Run: headless pygame with SDL's dummy video driver; simulated clock (each Clock.tick advances the game by its frame time, no real sleeping); random seed 0; keys injected as events and as key.get_pressed() state; no mouse input.
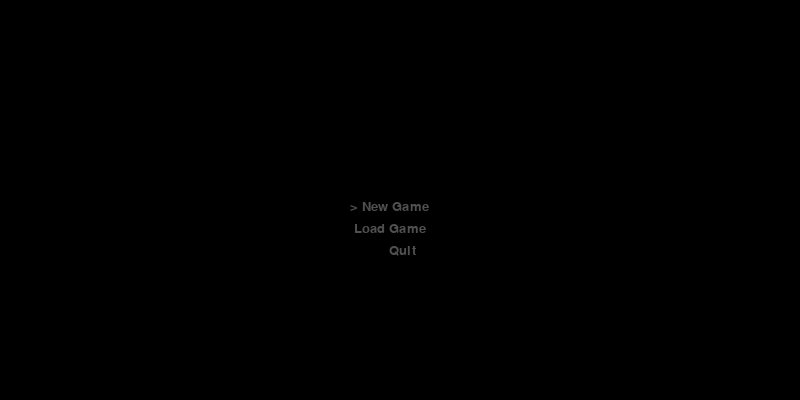
Frame 1 of 4 · flips 1–60 · no input
Frame 2 of 4 · flips 61–180 · tapped SPACE, RETURN · held RIGHT (→), D · screen unchanged from frame 1, image omitted
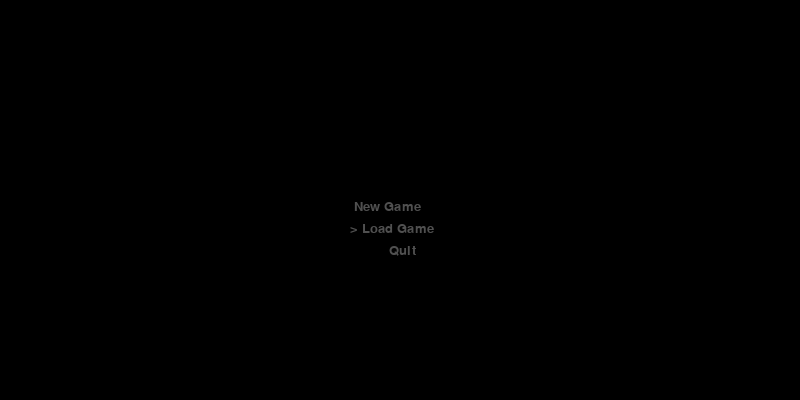
Frame 3 of 4 · flips 181–300 · held DOWN (↓), S
Frame 4 of 4 · flips 301–420 · held LEFT (←), A, UP (↑), W · screen same as frame 1, image omitted

The pygame program that drew these frames:

import pygame
import os
from pygame.locals import *

menu = 1

os.environ['SDL_VIDEO_CENTERED'] = '1'
pygame.init()
clock = pygame.time.Clock()
screen = pygame.display.set_mode((800, 400), 0, 32)
key_enter = False


def window():
    global menu, key_enter

    for event in pygame.event.get():
        if event.type == pygame.QUIT:
            pygame.quit()

        if event.type == KEYDOWN:
            if event.key == K_DOWN:
                menu += 1
            elif event.key == K_UP:
                menu -= 1
            elif event.key == K_KP_ENTER:
                menu += 10


def select():
    global menu, key_enter

    if menu == 1:
        screen.fill((0, 0, 0))

        font = pygame.font.SysFont('arial', 20, False, False)
        new_game = font.render('> New Game', True, (80, 80, 80))
        screen.blit(new_game, ((800 / 2) - 50, (400 / 2)))

        font = pygame.font.SysFont('arial', 20, False, False)
        load_game = font.render(' Load Game', True, (80, 80, 80))
        screen.blit(load_game, ((800 / 2) - 50, (400 / 2) + 22))

        font = pygame.font.SysFont('arial', 20, False, False)
        exit_game = font.render(' Quit', True, (80, 80, 80))
        screen.blit(exit_game, ((800 / 2) - 15, (400 / 2) + 44))
    elif menu == 2:
        screen.fill((0, 0, 0))

        font = pygame.font.SysFont('arial', 20, False, False)
        new_game = font.render(' New Game', True, (80, 80, 80))
        screen.blit(new_game, ((800 / 2) - 50, (400 / 2)))

        font = pygame.font.SysFont('arial', 20, False, False)
        load_game = font.render('> Load Game', True, (80, 80, 80))
        screen.blit(load_game, ((800 / 2) - 50, (400 / 2) + 22))

        font = pygame.font.SysFont('arial', 20, False, False)
        exit_game = font.render(' Quit', True, (80, 80, 80))
        screen.blit(exit_game, ((800 / 2) - 15, (400 / 2) + 44))
    elif menu == 3:
        screen.fill((0, 0, 0))

        font = pygame.font.SysFont('arial', 20, False, False)
        new_game = font.render(' New Game', True, (80, 80, 80))
        screen.blit(new_game, ((800 / 2) - 50, (400 / 2)))

        font = pygame.font.SysFont('arial', 20, False, False)
        load_game = font.render(' Load Game', True, (80, 80, 80))
        screen.blit(load_game, ((800 / 2) - 50, (400 / 2) + 22))

        font = pygame.font.SysFont('arial', 20, False, False)
        exit_game = font.render('> Quit', True, (80, 80, 80))
        screen.blit(exit_game, ((800 / 2) - 15, (400 / 2) + 44))

    if menu == 4:
        menu = 3
    elif menu == 0:
        menu = 1
    elif menu == 11:
        menu += 100
    elif menu == 13:
        pygame.quit()
    elif menu == 12:
        menu = 2

    elif menu == 111:
        screen.fill((0, 0, 0))

        font = pygame.font.SysFont('arial', 20, False, False)
        msn = font.render('NEW GAME COMING SOON!', True, (80, 80, 80))
        back = font.render('> Back', True, (80, 80, 80))
        screen.blit(msn, ((800 / 2) - 150, (400 / 2)))
        screen.blit(back, ((800 / 2) - 50, (400 / 2) + 32))

    elif menu == 110:
        menu = 100
    elif menu == 112:
        menu = 100
    elif menu == 121:
        menu = 1


while True:
    clock.tick(30)
    window()
    select()
    pygame.display.update()
